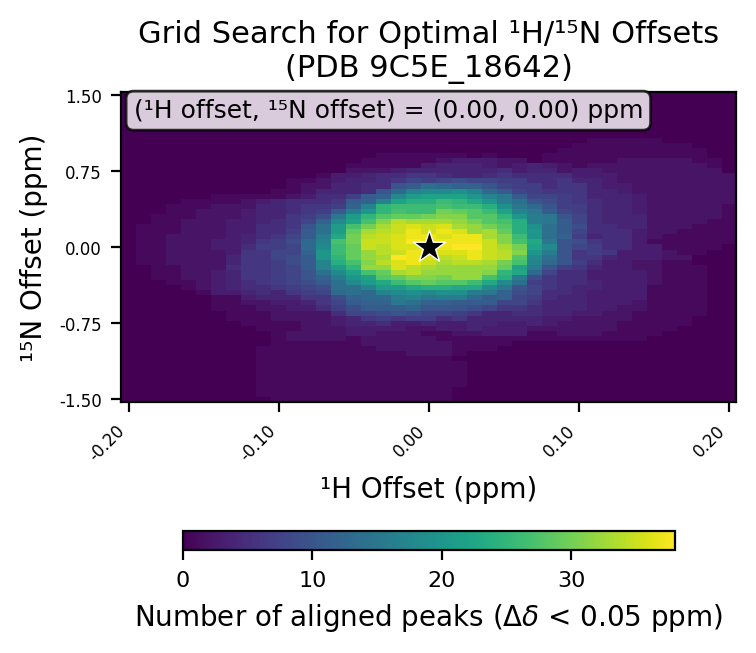

The data file committed next to this chart (first rows):
# h_min, -0.2
# h_max, 0.2
# h_step, 0.01
# n_min, -1.5
# n_max, 1.5
# n_step, 0.05
# cutoff, 0.05
h_values, -0.2, -0.19, -0.18, -0.17, -0.16, -0.15, -0.14, -0.13, -0.12, -0.11, -0.1, -0.09, -0.08, -0.07, -0.06, -0.05, -0.04, -0.03, -0.02, -0.01, 0.0, 0.01, 0.02
n_values, -1.5, -1.45, -1.4, -1.35, -1.3, -1.25, -1.2, -1.15, -1.1, -1.05, -1.0, -0.95, -0.9, -0.85, -0.8, -0.75, -0.7, -0.65, -0.6, -0.55, -0.5, -0.45, -0.4
-0.2, 0, 0, 0, 0, 0, 0, 0, 0, 0, 0, 0, 0, 0, 0, 0, 0, 0, 0, 0, 0, 0, 0, 0
-0.19, 0, 0, 0, 0, 0, 0, 0, 0, 0, 0, 0, 0, 0, 0, 0, 0, 0, 0, 0, 0, 0, 0, 0
-0.18, 0, 0, 0, 0, 0, 0, 0, 0, 0, 0, 0, 0, 0, 0, 0, 0, 0, 0, 0, 0, 0, 0, 0
-0.17, 0, 0, 0, 0, 0, 0, 0, 0, 0, 0, 0, 0, 0, 0, 0, 0, 0, 0, 0, 0, 0, 0, 0
-0.16, 0, 0, 0, 0, 0, 0, 0, 0, 0, 0, 0, 0, 0, 0, 0, 0, 0, 0, 0, 0, 0, 0, 1
-0.15, 0, 0, 0, 0, 0, 0, 0, 0, 0, 0, 0, 0, 0, 0, 0, 0, 0, 0, 0, 0, 0, 1, 2
-0.14, 0, 0, 0, 0, 0, 0, 0, 0, 0, 0, 0, 0, 0, 0, 0, 0, 0, 0, 1, 1, 1, 3, 3
-0.13, 0, 0, 0, 0, 0, 0, 0, 0, 0, 0, 0, 0, 0, 0, 0, 0, 1, 1, 1, 1, 1, 3, 4
-0.12, 0, 0, 0, 0, 0, 0, 0, 0, 0, 0, 0, 0, 0, 0, 0, 1, 1, 1, 1, 2, 3, 4, 5
-0.11, 0, 1, 1, 1, 1, 1, 1, 1, 1, 1, 1, 0, 0, 0, 1, 1, 1, 1, 2, 2, 4, 5, 5
-0.1, 1, 1, 1, 1, 1, 1, 1, 1, 1, 1, 1, 1, 1, 1, 1, 1, 2, 2, 2, 3, 4, 4, 6
-0.09, 1, 1, 1, 1, 1, 1, 1, 1, 1, 1, 1, 1, 2, 2, 1, 1, 2, 2, 3, 3, 4, 6, 7
-0.08, 1, 1, 1, 1, 1, 1, 1, 1, 1, 1, 1, 1, 2, 2, 2, 2, 2, 2, 3, 4, 6, 7, 8
-0.07, 1, 1, 1, 1, 1, 1, 1, 1, 1, 1, 1, 1, 2, 2, 2, 2, 2, 2, 5, 6, 6, 8, 9
-0.06, 1, 1, 1, 1, 1, 1, 1, 1, 1, 1, 1, 1, 2, 2, 2, 3, 3, 5, 7, 8, 9, 13, 14
-0.05, 1, 1, 1, 1, 1, 1, 1, 1, 1, 1, 1, 1, 1, 3, 3, 4, 4, 8, 9, 11, 12, 14, 14
-0.04, 1, 1, 1, 1, 1, 1, 1, 1, 1, 1, 1, 2, 2, 3, 3, 4, 6, 8, 11, 12, 13, 13, 17
-0.03, 1, 1, 1, 1, 1, 1, 1, 1, 1, 1, 2, 2, 2, 2, 3, 5, 7, 9, 11, 12, 13, 17, 21
-0.02, 1, 1, 1, 1, 1, 1, 1, 1, 1, 1, 2, 2, 2, 2, 3, 3, 6, 10, 11, 15, 16, 18, 21
-0.01, 1, 1, 1, 1, 1, 1, 1, 1, 1, 2, 2, 2, 2, 2, 2, 3, 7, 9, 12, 14, 17, 19, 23
0.0, 1, 1, 1, 1, 1, 1, 1, 1, 1, 2, 2, 2, 2, 1, 2, 4, 7, 8, 10, 12, 15, 18, 24
0.01, 1, 1, 1, 1, 1, 1, 1, 1, 1, 2, 2, 2, 1, 1, 3, 3, 5, 8, 10, 12, 16, 19, 24
0.02, 0, 0, 0, 1, 1, 1, 1, 1, 0, 1, 1, 1, 1, 2, 3, 3, 6, 7, 10, 11, 16, 19, 23
0.03, 0, 0, 0, 0, 0, 0, 0, 0, 0, 0, 1, 1, 1, 2, 4, 4, 4, 6, 9, 11, 13, 16, 23
0.04, 0, 0, 0, 0, 0, 0, 0, 0, 0, 0, 1, 1, 1, 3, 3, 4, 4, 4, 8, 11, 11, 15, 18
0.05, 0, 0, 0, 0, 0, 0, 0, 0, 0, 0, 0, 1, 1, 3, 3, 3, 4, 4, 6, 8, 12, 12, 15
0.06, 0, 0, 0, 0, 0, 0, 0, 0, 0, 0, 0, 0, 1, 3, 3, 3, 4, 5, 6, 8, 8, 9, 10
0.07, 0, 0, 0, 0, 0, 0, 0, 0, 0, 0, 0, 0, 1, 1, 2, 4, 4, 5, 5, 6, 7, 8, 8
0.08, 0, 0, 0, 0, 0, 0, 0, 0, 0, 0, 0, 0, 1, 1, 2, 3, 3, 4, 4, 4, 5, 5, 6
0.09, 0, 0, 0, 0, 0, 0, 0, 0, 0, 0, 0, 0, 1, 2, 2, 2, 3, 4, 4, 4, 4, 5, 5
0.1, 0, 0, 0, 0, 0, 0, 0, 0, 0, 0, 0, 0, 1, 2, 2, 2, 2, 3, 4, 4, 4, 4, 4
0.11, 0, 0, 0, 0, 0, 0, 0, 0, 0, 0, 0, 0, 1, 2, 2, 2, 2, 3, 3, 3, 3, 3, 4
0.12, 0, 0, 0, 0, 0, 0, 0, 0, 0, 0, 0, 0, 1, 1, 2, 2, 2, 2, 3, 3, 3, 3, 3
0.13, 0, 0, 0, 0, 0, 0, 0, 0, 0, 0, 0, 0, 1, 1, 1, 1, 2, 2, 2, 3, 3, 3, 3
0.14, 0, 0, 0, 0, 0, 0, 0, 0, 0, 0, 0, 0, 1, 1, 1, 1, 1, 1, 2, 2, 3, 3, 3
0.15, 0, 0, 0, 0, 0, 0, 0, 0, 0, 0, 0, 0, 0, 1, 1, 1, 1, 1, 1, 1, 1, 1, 1
0.16, 0, 0, 0, 0, 0, 0, 0, 0, 0, 0, 0, 0, 0, 0, 1, 1, 1, 1, 1, 1, 1, 1, 1
0.17, 0, 0, 0, 0, 0, 0, 0, 0, 0, 0, 0, 0, 0, 0, 0, 1, 1, 1, 1, 1, 1, 1, 1
0.18, 0, 0, 0, 0, 0, 0, 0, 0, 0, 0, 0, 0, 0, 0, 0, 0, 0, 1, 1, 1, 1, 1, 1
0.19, 0, 0, 0, 0, 0, 0, 0, 0, 0, 0, 0, 0, 0, 0, 0, 0, 0, 0, 0, 0, 0, 0, 0
0.2, 0, 0, 0, 0, 0, 0, 0, 0, 0, 0, 0, 0, 0, 0, 0, 0, 0, 0, 0, 0, 0, 0, 0
best_n_offset, 0.0
best_h_offset, 0.0
best_count, 38
